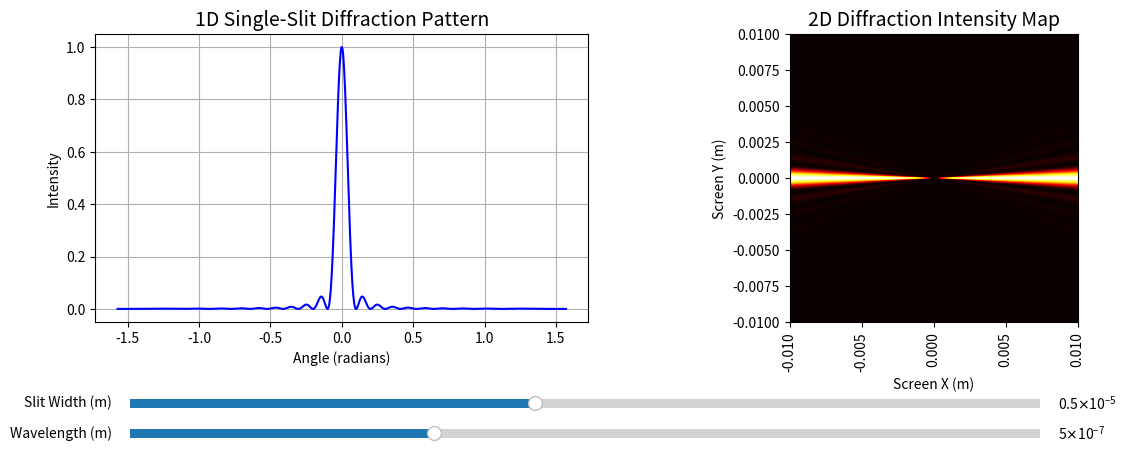

Recreate this plot in Python.
import numpy as np
import matplotlib.pyplot as plt
from matplotlib.widgets import Slider

# Diffraction intensity calculation
def diffraction_intensity(a, wavelength, theta):
    """
    Calculate the intensity of the single-slit diffraction pattern.
    a: Slit width (m)
    wavelength: Wavelength of light (m)
    theta: Diffraction angle (radians)
    """
    beta = (np.pi * a * np.sin(theta)) / wavelength
    intensity = (np.sin(beta) / beta) ** 2
    intensity[beta == 0] = 1  # Avoid division by zero
    return intensity

# 2D intensity map calculation
def calculate_2d_intensity(a, wavelength, screen_x, screen_y):
    """
    Calculate the intensity on a 2D screen.
    a: Slit width (m)
    wavelength: Wavelength of light (m)
    screen_x, screen_y: 2D grid coordinates of the screen
    """
    theta = np.arctan2(screen_y, screen_x)  # Angle to each point on the screen
    intensity = diffraction_intensity(a, wavelength, theta)
    return intensity

# Initial parameters
a_initial = 5e-6  # Slit width in meters
wavelength_initial = 500e-9  # Wavelength in meters (500 nm)
theta = np.linspace(-np.pi / 2, np.pi / 2, 1000)  # Angle range in radians

# 2D screen setup
screen_size = 0.01  # Screen size (10 cm)
resolution = 500  # Resolution of the intensity map
x = np.linspace(-screen_size, screen_size, resolution)
y = np.linspace(-screen_size, screen_size, resolution)
screen_x, screen_y = np.meshgrid(x, y)
intensity_2d_initial = calculate_2d_intensity(a_initial, wavelength_initial, screen_x, screen_y)

# Create figure and axes
fig, (ax1, ax2) = plt.subplots(1, 2, figsize=(14, 6))
plt.subplots_adjust(bottom=0.4)  # Increased bottom margin for more space

# Plot 1D diffraction pattern
intensity_initial = diffraction_intensity(a_initial, wavelength_initial, theta)
line, = ax1.plot(theta, intensity_initial, label='Diffraction Pattern', color='blue')
ax1.set_title("1D Single-Slit Diffraction Pattern", fontsize=14)
ax1.set_xlabel("Angle (radians)")
ax1.set_ylabel("Intensity")
ax1.grid(True)

# Plot 2D intensity map
intensity_map = ax2.imshow(intensity_2d_initial, extent=(-screen_size, screen_size, -screen_size, screen_size), cmap='hot', origin='lower')
ax2.set_title("2D Diffraction Intensity Map", fontsize=14)
ax2.set_xlabel("Screen X (m)")
ax2.set_ylabel("Screen Y (m)")

# Change horizontal axis tick labels to vertical in 2D plot
ax2.tick_params(axis='x', labelrotation=90)

# Add sliders
ax_a = plt.axes([0.15, 0.25, 0.65, 0.03])  # Adjusted positions for extra spacing
ax_lambda = plt.axes([0.15, 0.2, 0.65, 0.03])
slider_a = Slider(ax_a, 'Slit Width (m)', 1e-6, 10e-6, valinit=a_initial, valstep=1e-7)
slider_lambda = Slider(ax_lambda, 'Wavelength (m)', 400e-9, 700e-9, valinit=wavelength_initial, valstep=10e-9)

# Update function
def update(val):
    a = slider_a.val
    wavelength = slider_lambda.val

    # Update 1D diffraction pattern
    intensity = diffraction_intensity(a, wavelength, theta)
    line.set_ydata(intensity)

    # Update 2D intensity map
    intensity_2d = calculate_2d_intensity(a, wavelength, screen_x, screen_y)
    intensity_map.set_data(intensity_2d)

    fig.canvas.draw_idle()

slider_a.on_changed(update)
slider_lambda.on_changed(update)

# Show the interactive plot
plt.show()
